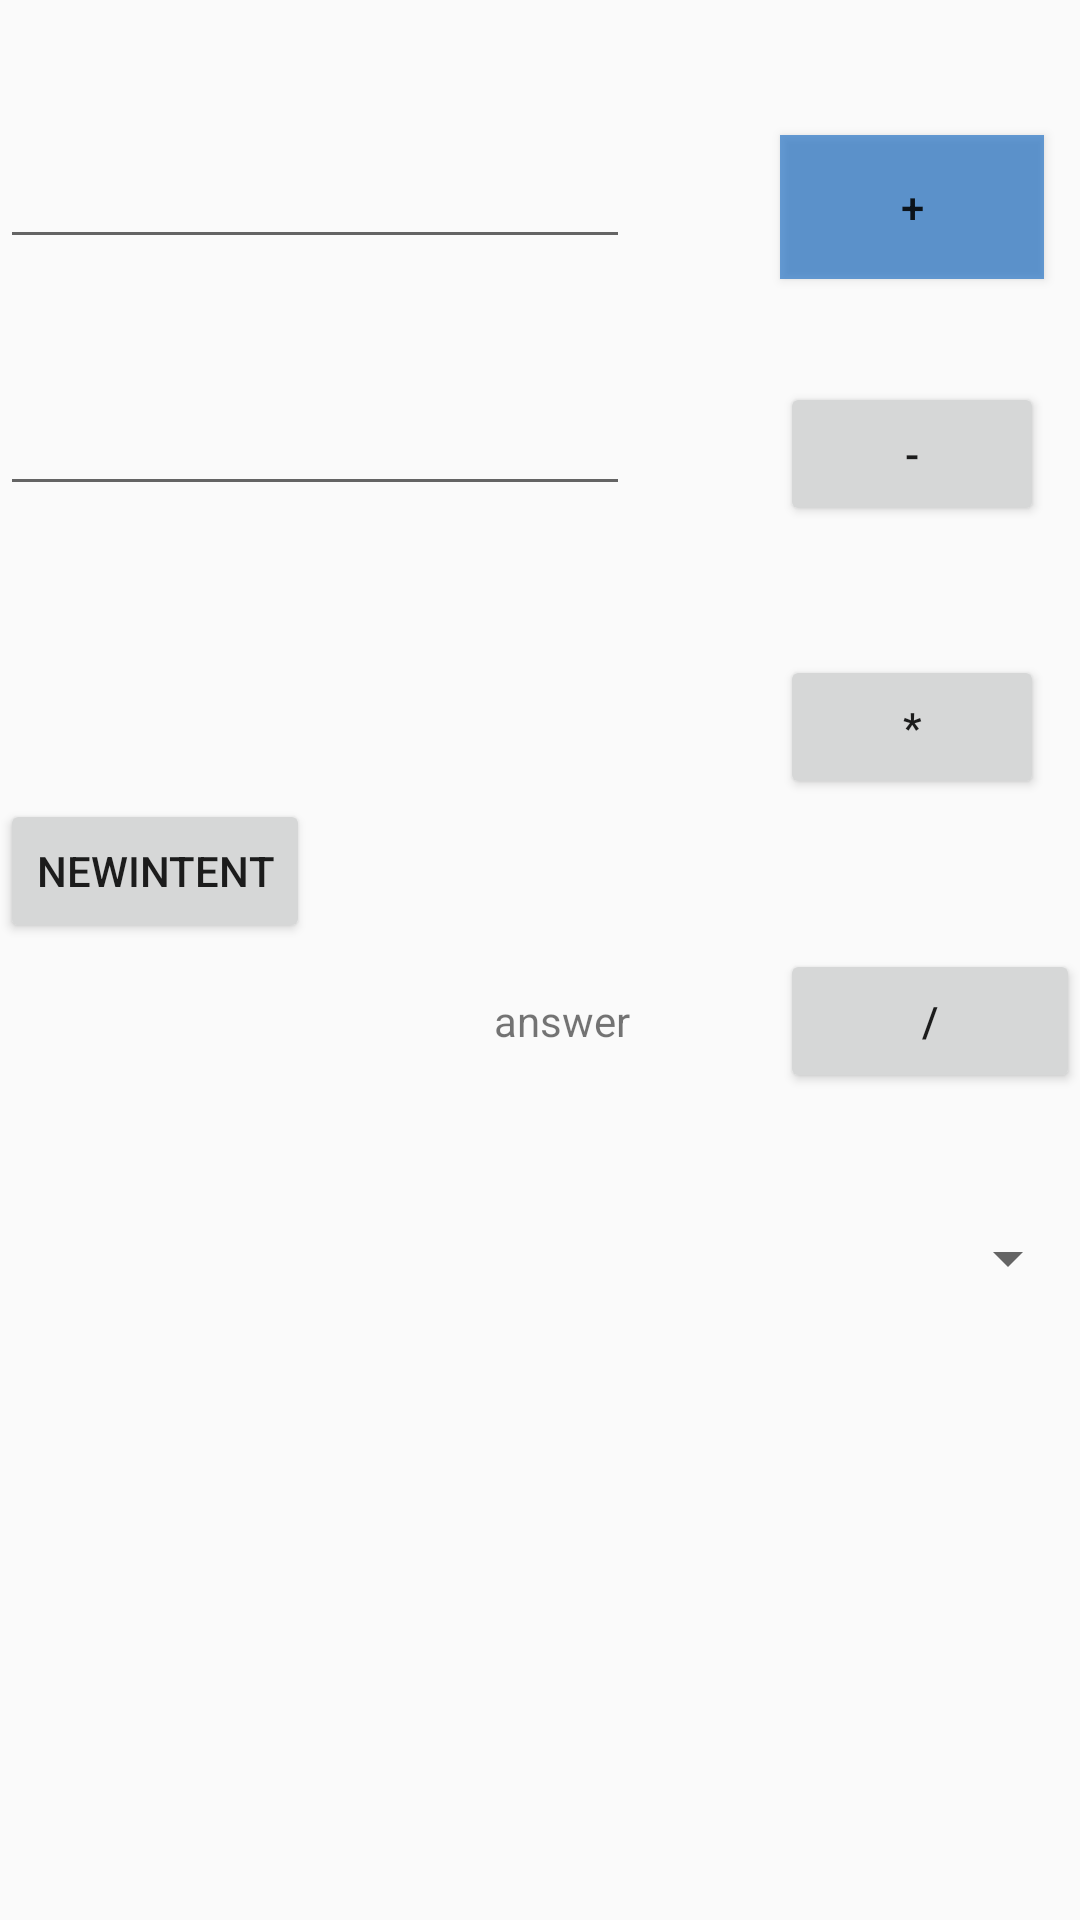

Here is an Android app screen rendered from its layout file. Give the layout XML and the strings, colors and styles it references.
<!-- AndroidManifest.xml: application theme AppTheme -->
<!-- res/layout/activity_main.xml -->
<?xml version="1.0" encoding="utf-8"?>
<RelativeLayout xmlns:android="http://schemas.android.com/apk/res/android"
    xmlns:app="http://schemas.android.com/apk/res-auto"
    xmlns:tools="http://schemas.android.com/tools"
    android:layout_width="match_parent"
    android:layout_height="match_parent"
    tools:context="com.example.krupa.calculator.MainActivity">

    <EditText
        android:id="@+id/idfirst"
        android:layout_width="wrap_content"
        android:layout_height="wrap_content"
        android:layout_alignParentLeft="true"
        android:layout_alignParentStart="true"
        android:layout_alignParentTop="true"
        android:layout_marginTop="45dp"
        android:ems="10"
        android:inputType="textPersonName" />

    <EditText
        android:id="@+id/idsec"
        android:layout_width="wrap_content"
        android:layout_height="wrap_content"
        android:layout_alignParentLeft="true"
        android:layout_alignParentStart="true"
        android:layout_below="@+id/idfirst"
        android:layout_marginTop="41dp"
        android:ems="10"
        android:inputType="textPersonName" />

    <Button
        style="@style/krupa"
        android:id="@+id/idplus"
        android:layout_width="wrap_content"
        android:layout_height="wrap_content"
        android:layout_alignParentEnd="true"
        android:layout_alignParentRight="true"
        android:layout_alignTop="@+id/idfirst"
        android:layout_marginEnd="12dp"
        android:layout_marginRight="12dp"
        android:text="+" />

    <Button
        android:id="@+id/idminus"
        android:layout_width="wrap_content"
        android:layout_height="wrap_content"
        android:layout_alignEnd="@+id/idplus"
        android:layout_alignRight="@+id/idplus"
        android:layout_alignTop="@+id/idsec"
        android:text="-" />

    <Button
        android:id="@+id/idmul"
        android:layout_width="wrap_content"
        android:layout_height="wrap_content"
        android:layout_alignLeft="@+id/idminus"
        android:layout_alignStart="@+id/idminus"
        android:layout_below="@+id/idminus"
        android:layout_marginTop="43dp"
        android:text="*" />

    <Button
        android:id="@+id/iddiv"
        android:layout_width="wrap_content"
        android:layout_height="wrap_content"
        android:layout_alignParentEnd="true"
        android:layout_alignParentRight="true"
        android:layout_below="@+id/idmul"
        android:layout_marginTop="50dp"
        android:text="/"
        android:layout_alignLeft="@+id/idmul"
        android:layout_alignStart="@+id/idmul" />

    <Button
        android:id="@+id/idequal"
        android:layout_width="wrap_content"
        android:layout_height="wrap_content"
        android:layout_alignParentLeft="true"
        android:layout_alignParentStart="true"
        android:layout_below="@+id/idmul"
        android:text="newIntent" />

    <TextView
        android:id="@+id/idresult"
        android:layout_width="wrap_content"
        android:layout_height="wrap_content"
        android:layout_alignBaseline="@+id/iddiv"
        android:layout_alignBottom="@+id/iddiv"
        android:layout_alignEnd="@+id/idsec"
        android:layout_alignRight="@+id/idsec"
        android:text="answer" />

    <Spinner
        android:id="@+id/id_spinner"
        android:layout_width="match_parent"
        android:layout_height="wrap_content"
        android:layout_alignParentLeft="true"
        android:layout_alignParentStart="true"
        android:layout_below="@+id/iddiv"
        android:layout_marginTop="43dp" />
</RelativeLayout>
<!-- resources referenced by this layout -->
<resources>
  <style name="krupa">
          <item name="android:background">
              @color/colo
          </item>
  
      </style>
  <style name="AppTheme" parent="Theme.AppCompat.Light.DarkActionBar">
          
          <item name="colorPrimary">@color/colorPrimary</item>
          <item name="colorPrimaryDark">@color/colorPrimaryDark</item>
          <item name="colorAccent">@color/colorAccent</item>
      </style>
  <color name="colo">#a6196cc3</color>
  <color name="colorPrimary">#3F51B5</color>
  <color name="colorPrimaryDark">#303F9F</color>
  <color name="colorAccent">#FF4081</color>
</resources>
